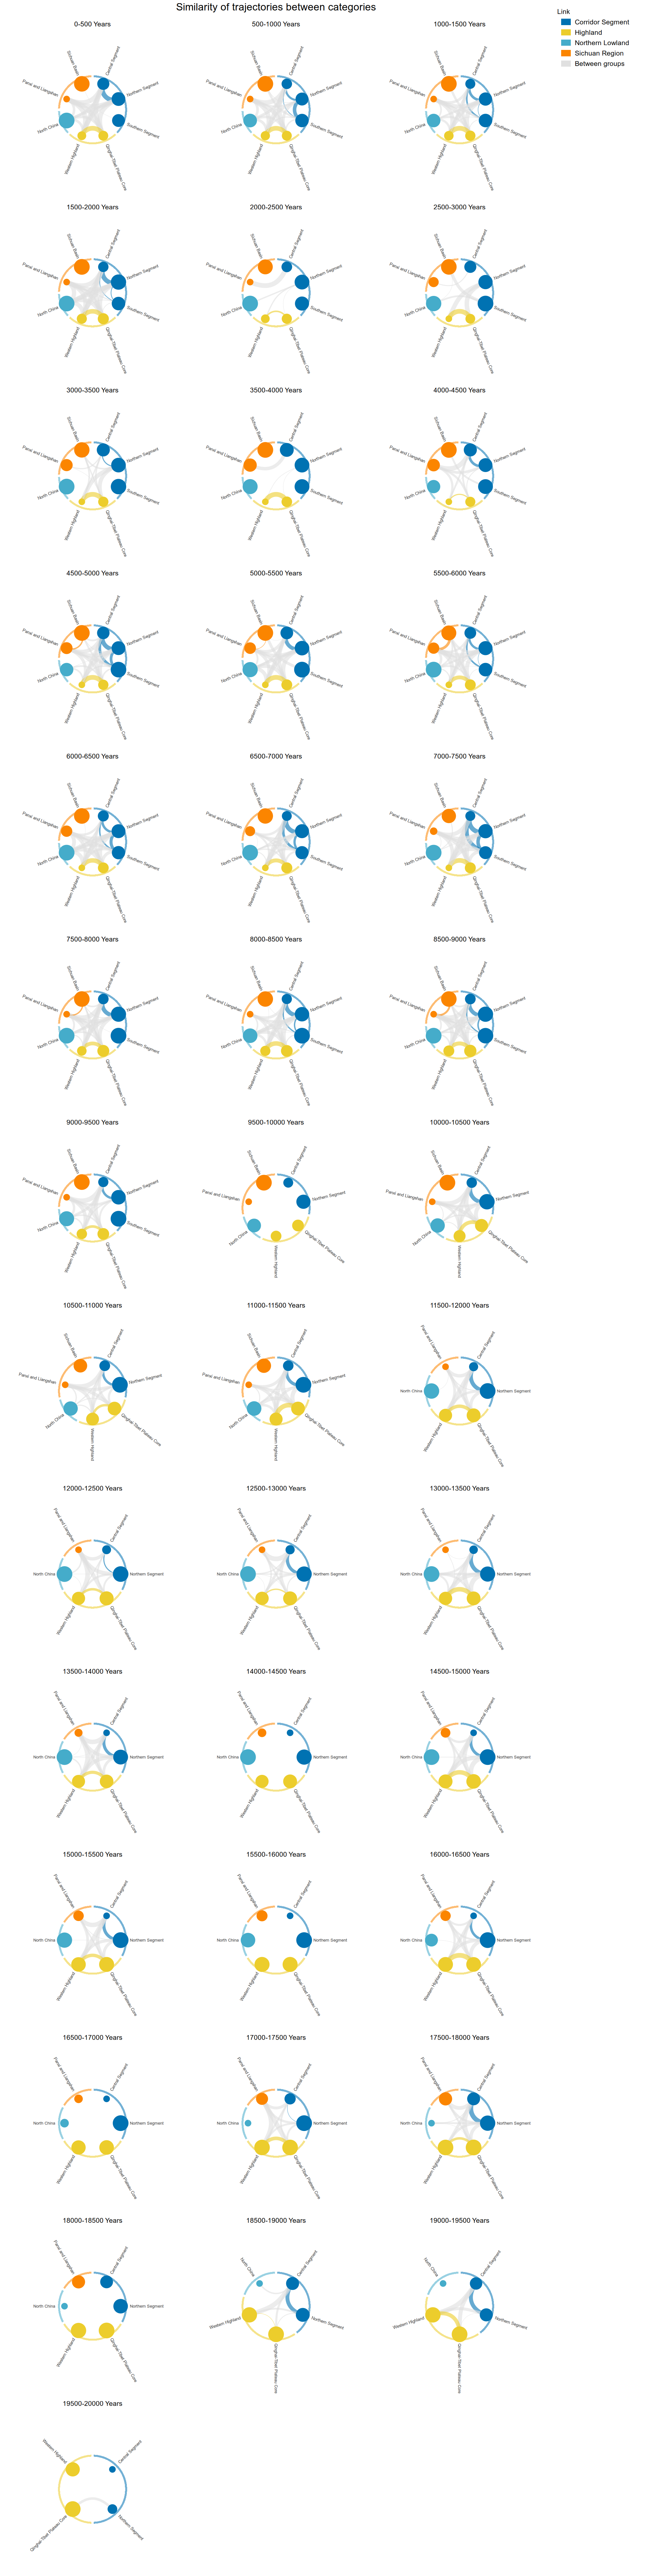

The table this chart was drawn from, first rows:
from	to	value	link	Time Window
Central Segment	North China	0.884	Between groups	0-500 Years
Central Segment	Northern Segment	0.998	Corridor Segment	0-500 Years
Central Segment	Panxi and Liangshan	0.998	Between groups	0-500 Years
Central Segment	Qinghai-Tibet Plateau Core	1	Between groups	0-500 Years
Central Segment	Western Highland	1	Between groups	0-500 Years
North China	Northern Segment	0.882	Between groups	0-500 Years
North China	Panxi and Liangshan	0.882	Between groups	0-500 Years
North China	Qinghai-Tibet Plateau Core	0.884	Between groups	0-500 Years
North China	Western Highland	0.884	Between groups	0-500 Years
Northern Segment	Panxi and Liangshan	0.996	Between groups	0-500 Years
Northern Segment	Qinghai-Tibet Plateau Core	0.998	Between groups	0-500 Years
Northern Segment	Western Highland	0.998	Between groups	0-500 Years
Panxi and Liangshan	Qinghai-Tibet Plateau Core	0.998	Between groups	0-500 Years
Panxi and Liangshan	Western Highland	0.998	Between groups	0-500 Years
Qinghai-Tibet Plateau Core	Western Highland	1	Highland	0-500 Years
Sichuan Basin	Southern Segment	0.766	Between groups	0-500 Years
Central Segment	North China	0.76	Between groups	500-1000 Years
Central Segment	Northern Segment	0.686	Corridor Segment	500-1000 Years
Central Segment	Panxi and Liangshan	0.944	Between groups	500-1000 Years
Central Segment	Qinghai-Tibet Plateau Core	0.92	Between groups	500-1000 Years
Central Segment	Southern Segment	0.546	Corridor Segment	500-1000 Years
Central Segment	Western Highland	0.946	Between groups	500-1000 Years
North China	Northern Segment	0.522	Between groups	500-1000 Years
North China	Panxi and Liangshan	0.74	Between groups	500-1000 Years
North China	Qinghai-Tibet Plateau Core	0.736	Between groups	500-1000 Years
North China	Western Highland	0.75	Between groups	500-1000 Years
Northern Segment	Panxi and Liangshan	0.674	Between groups	500-1000 Years
Northern Segment	Qinghai-Tibet Plateau Core	0.766	Between groups	500-1000 Years
Northern Segment	Sichuan Basin	0.546	Between groups	500-1000 Years
Northern Segment	Southern Segment	0.832	Corridor Segment	500-1000 Years
Northern Segment	Western Highland	0.736	Between groups	500-1000 Years
Panxi and Liangshan	Qinghai-Tibet Plateau Core	0.908	Between groups	500-1000 Years
Panxi and Liangshan	Southern Segment	0.534	Between groups	500-1000 Years
Panxi and Liangshan	Western Highland	0.934	Between groups	500-1000 Years
Qinghai-Tibet Plateau Core	Southern Segment	0.626	Between groups	500-1000 Years
Qinghai-Tibet Plateau Core	Western Highland	0.938	Highland	500-1000 Years
Sichuan Basin	Southern Segment	0.698	Between groups	500-1000 Years
Southern Segment	Western Highland	0.596	Between groups	500-1000 Years
Central Segment	North China	0.552	Between groups	1000-1500 Years
Central Segment	Northern Segment	0.776	Corridor Segment	1000-1500 Years
Central Segment	Panxi and Liangshan	0.792	Between groups	1000-1500 Years
Central Segment	Qinghai-Tibet Plateau Core	0.802	Between groups	1000-1500 Years
Central Segment	Southern Segment	0.676	Corridor Segment	1000-1500 Years
Central Segment	Western Highland	0.8	Between groups	1000-1500 Years
North China	Northern Segment	0.72	Between groups	1000-1500 Years
North China	Panxi and Liangshan	0.684	Between groups	1000-1500 Years
North China	Qinghai-Tibet Plateau Core	0.742	Between groups	1000-1500 Years
North China	Western Highland	0.74	Between groups	1000-1500 Years
Northern Segment	Panxi and Liangshan	0.916	Between groups	1000-1500 Years
Northern Segment	Qinghai-Tibet Plateau Core	0.974	Between groups	1000-1500 Years
Northern Segment	Southern Segment	0.564	Corridor Segment	1000-1500 Years
Northern Segment	Western Highland	0.972	Between groups	1000-1500 Years
Panxi and Liangshan	Qinghai-Tibet Plateau Core	0.942	Between groups	1000-1500 Years
Panxi and Liangshan	Southern Segment	0.58	Between groups	1000-1500 Years
Panxi and Liangshan	Western Highland	0.94	Between groups	1000-1500 Years
Qinghai-Tibet Plateau Core	Southern Segment	0.59	Between groups	1000-1500 Years
Qinghai-Tibet Plateau Core	Western Highland	0.998	Highland	1000-1500 Years
Sichuan Basin	Southern Segment	0.752	Between groups	1000-1500 Years
Southern Segment	Western Highland	0.588	Between groups	1000-1500 Years
Central Segment	North China	0.992	Between groups	1500-2000 Years
... 446 more rows
